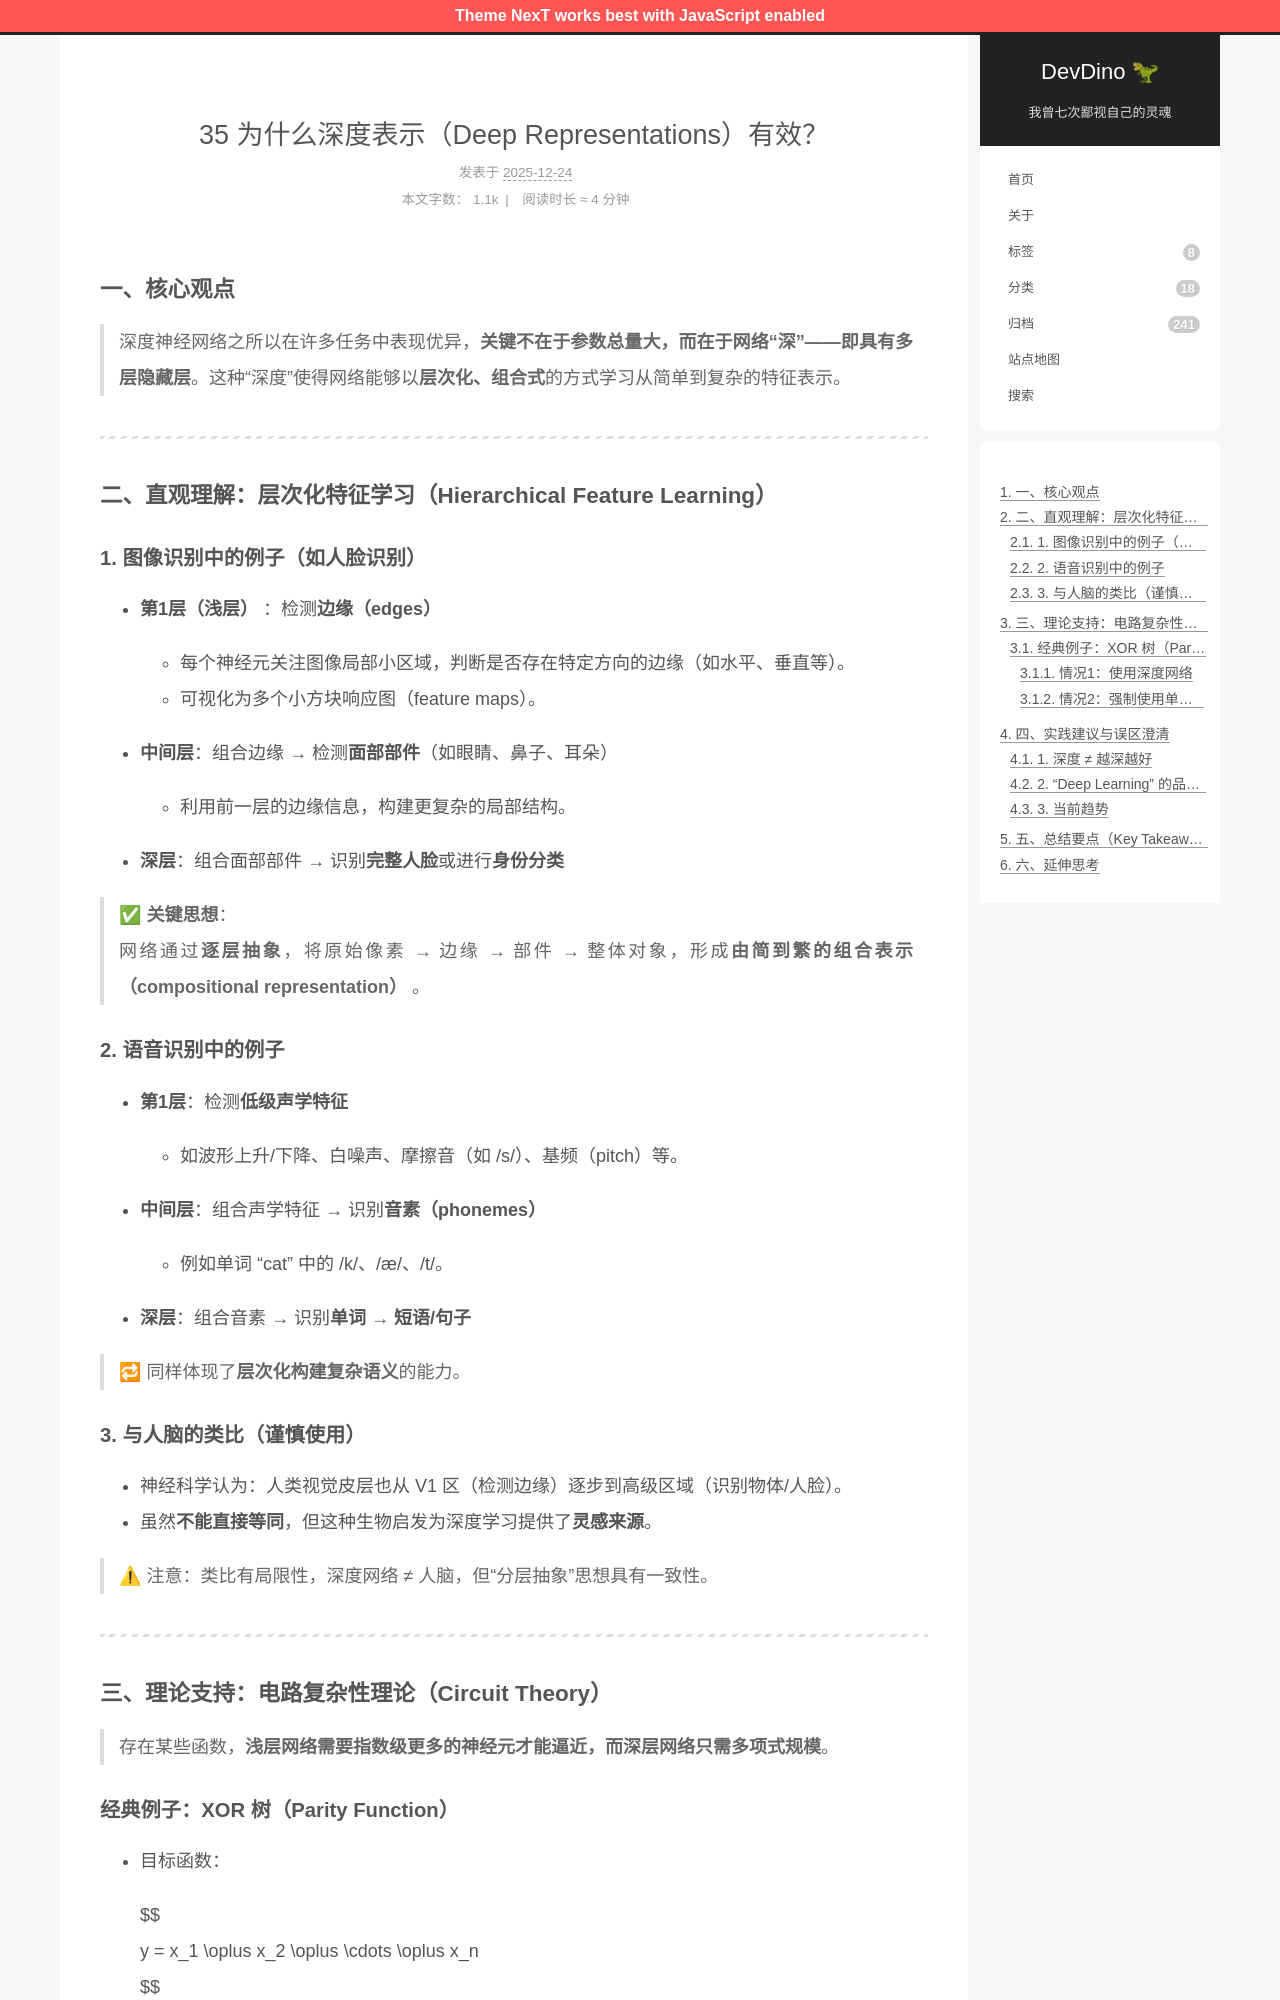

repository: afetmin/blog · page: 35 为什么深度表示（Deep Representations）有效？/index.html · generator: jekyll

---
title: 35 为什么深度表示（Deep Representations）有效？
date: 2025-12-24T19:06:08Z
lastmod: 2025-12-24T19:06:29Z
categories: 神经网络与深度学习
---

### 一、核心观点

> 深度神经网络之所以在许多任务中表现优异，**关键不在于参数总量大，而在于网络“深”——即具有多层隐藏层**。这种“深度”使得网络能够以**层次化、组合式**的方式学习从简单到复杂的特征表示。

---

### 二、直观理解：层次化特征学习（Hierarchical Feature Learning）

#### 1. 图像识别中的例子（如人脸识别）

- **第1层（浅层）** ：检测**边缘（edges）**

  - 每个神经元关注图像局部小区域，判断是否存在特定方向的边缘（如水平、垂直等）。
  - 可视化为多个小方块响应图（feature maps）。
- **中间层**：组合边缘 → 检测**面部部件**（如眼睛、鼻子、耳朵）

  - 利用前一层的边缘信息，构建更复杂的局部结构。
- **深层**：组合面部部件 → 识别**完整人脸**或进行**身份分类**

> ✅ **关键思想**：  
> 网络通过**逐层抽象**，将原始像素 → 边缘 → 部件 → 整体对象，形成**由简到繁的组合表示（compositional representation）** 。

#### 2. 语音识别中的例子

- **第1层**：检测**低级声学特征**

  - 如波形上升/下降、白噪声、摩擦音（如 /s/）、基频（pitch）等。
- **中间层**：组合声学特征 → 识别**音素（phonemes）**

  - 例如单词 “cat” 中的 /k/、/æ/、/t/。
- **深层**：组合音素 → 识别**单词** → **短语/句子**

> 🔁 同样体现了**层次化构建复杂语义**的能力。

#### 3. 与人脑的类比（谨慎使用）

- 神经科学认为：人类视觉皮层也从 V1 区（检测边缘）逐步到高级区域（识别物体/人脸）。
- 虽然**不能直接等同**，但这种生物启发为深度学习提供了**灵感来源**。

> ⚠ 注意：类比有局限性，深度网络 ≠ 人脑，但“分层抽象”思想具有一致性。

---

### 三、理论支持：电路复杂性理论（Circuit Theory）

> 存在某些函数，**浅层网络需要指数级更多的神经元才能逼近，而深层网络只需多项式规模**。
